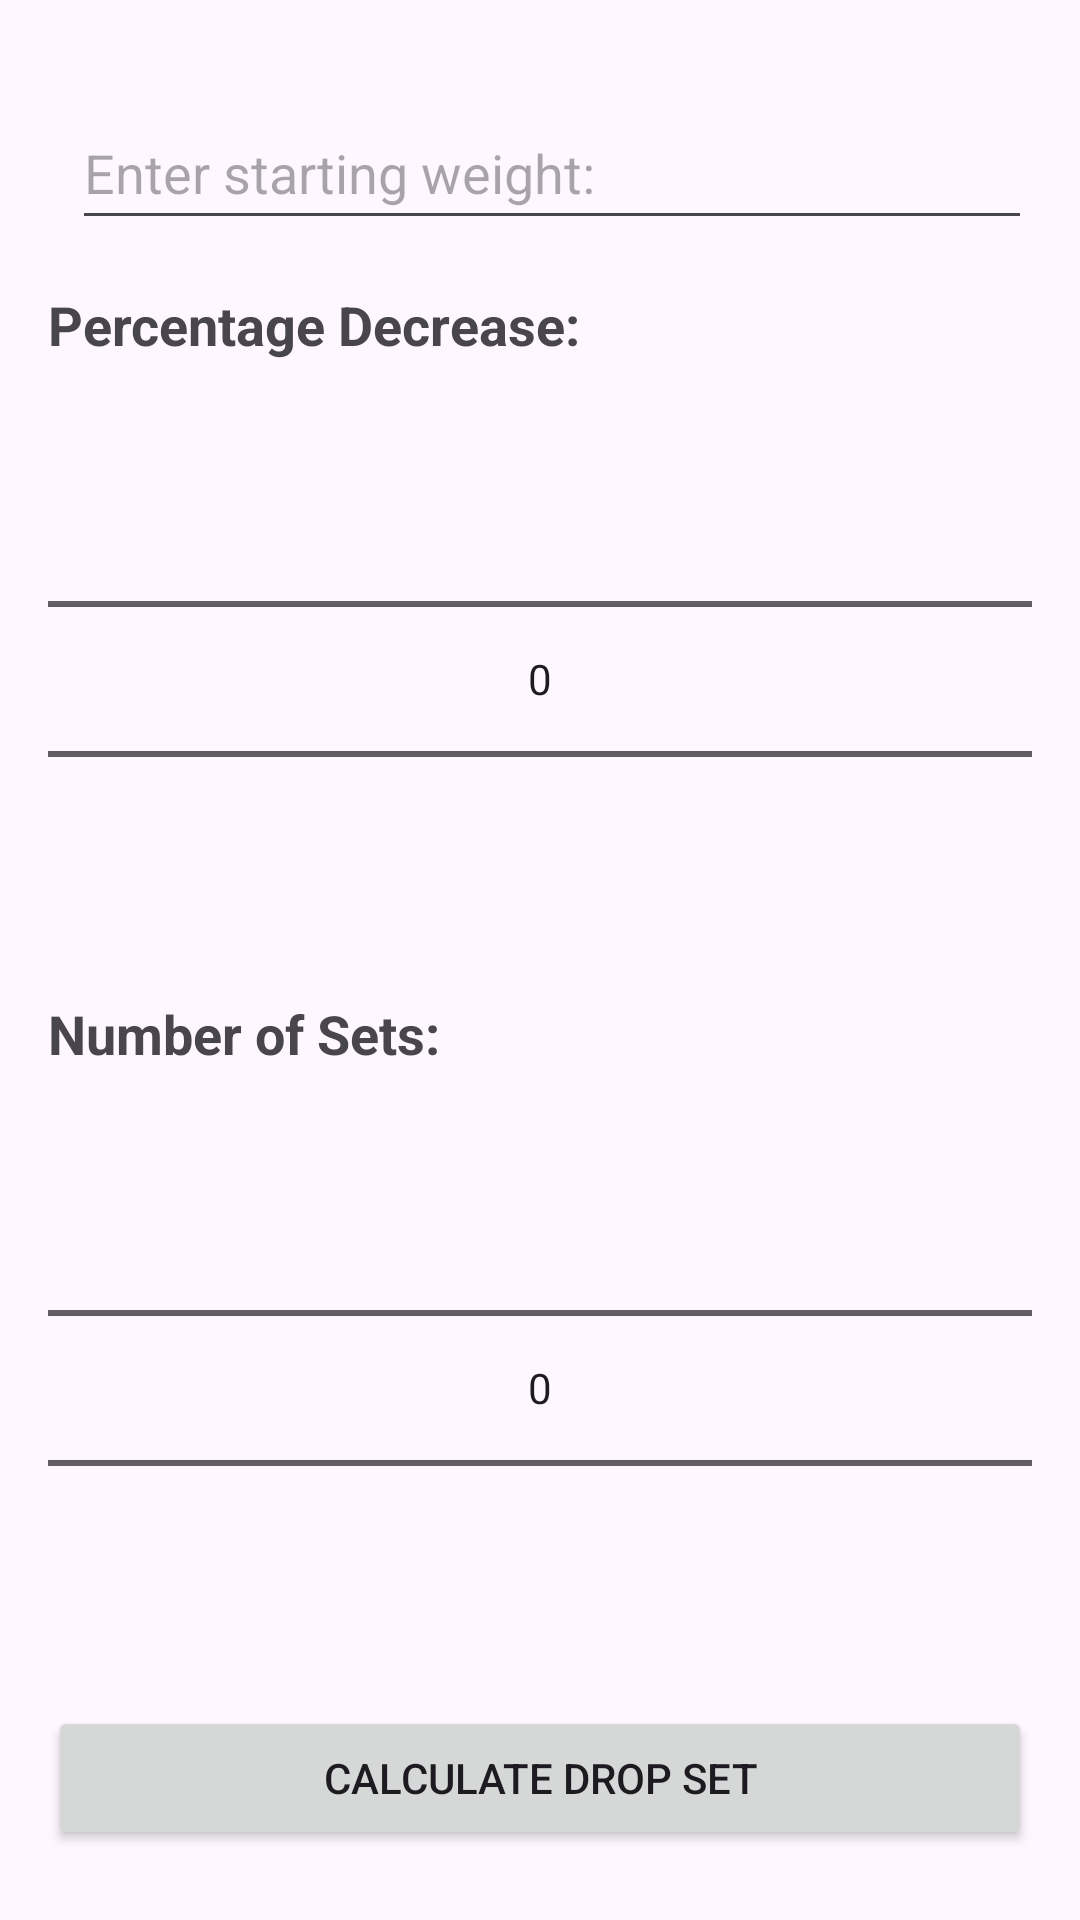

Reconstruct the res/layout file that produces this screen, plus the resources it refers to.
<!-- AndroidManifest.xml: application theme Theme.Bachelor_Work -->
<!-- res/layout/fragment_drop_set_calculator.xml -->
<?xml version="1.0" encoding="utf-8"?>
<RelativeLayout xmlns:android="http://schemas.android.com/apk/res/android"
    xmlns:tools="http://schemas.android.com/tools"
    android:layout_width="match_parent"
    android:layout_height="match_parent">


    
    <LinearLayout
        android:layout_width="match_parent"
        android:layout_height="wrap_content"
        android:orientation="vertical"
        android:layout_below="@id/toolbar"
        android:padding="16dp">

        
        <LinearLayout
            android:id="@+id/weightInputLayout"
            android:layout_width="match_parent"
            android:layout_height="wrap_content"
            android:orientation="horizontal"
            android:layout_marginTop="16dp">

            <EditText
                android:id="@+id/starting_weight_edittext"
                android:layout_width="0dp"
                android:layout_height="wrap_content"
                android:layout_weight="3"
                android:layout_marginStart="8dp"
                android:hint="@string/enter_starting_weight"
                android:inputType="numberDecimal"
                android:minHeight="48dp" />

        </LinearLayout>

        
        <TextView
            android:layout_width="match_parent"
            android:layout_height="wrap_content"
            android:layout_marginTop="16dp"
            android:text="@string/percentage_decrease"
            android:textStyle="bold"
            android:textSize="18sp" />

        
        <NumberPicker
            android:id="@+id/percentage_decrease_picker"
            android:layout_width="match_parent"
            android:layout_height="wrap_content"
            android:layout_marginTop="16dp" />

        
        <TextView
            android:layout_width="match_parent"
            android:layout_height="wrap_content"
            android:layout_marginTop="16dp"
            android:text="@string/number_of_sets"
            android:textStyle="bold"
            android:textSize="18sp" />

        
        <NumberPicker
            android:id="@+id/num_sets_picker"
            android:layout_width="match_parent"
            android:layout_height="wrap_content"
            android:layout_marginTop="16dp" />

        
        <Button
            android:id="@+id/calculate_button"
            android:layout_width="match_parent"
            android:layout_height="wrap_content"
            android:text="@string/calculate_drop_set"
            android:layout_marginTop="16dp" />

        
        <TextView
            android:id="@+id/result_textview"
            android:layout_width="match_parent"
            android:layout_height="wrap_content"
            android:layout_marginTop="16dp"
            android:textSize="18sp" />

        
        <Button
            android:id="@+id/toggleTableButton"
            android:layout_width="match_parent"
            android:layout_height="wrap_content"
            android:text="@string/show_weight_table"
            android:layout_marginTop="16dp"
            android:layout_gravity="bottom" />

    </LinearLayout>

    
    <View
        android:id="@+id/backgroundOverlay"
        android:layout_width="match_parent"
        android:layout_height="match_parent"
        android:background="#80000000"
        android:visibility="gone"
        android:layout_below="@id/toolbar" />

</RelativeLayout>
<!-- resources referenced by this layout -->
<resources>
  <string name="calculate_drop_set">Calculate Drop Set</string>
  <string name="enter_starting_weight">Enter starting weight:</string>
  <string name="number_of_sets">Number of Sets:</string>
  <string name="percentage_decrease">Percentage Decrease:</string>
  <string name="show_weight_table">Show Weight Table</string>
  <style name="Theme.Bachelor_Work" parent="Base.Theme.Bachelor_Work" />
  <style name="Base.Theme.Bachelor_Work" parent="Theme.Material3.DayNight.NoActionBar">
          
          
      </style>
</resources>
